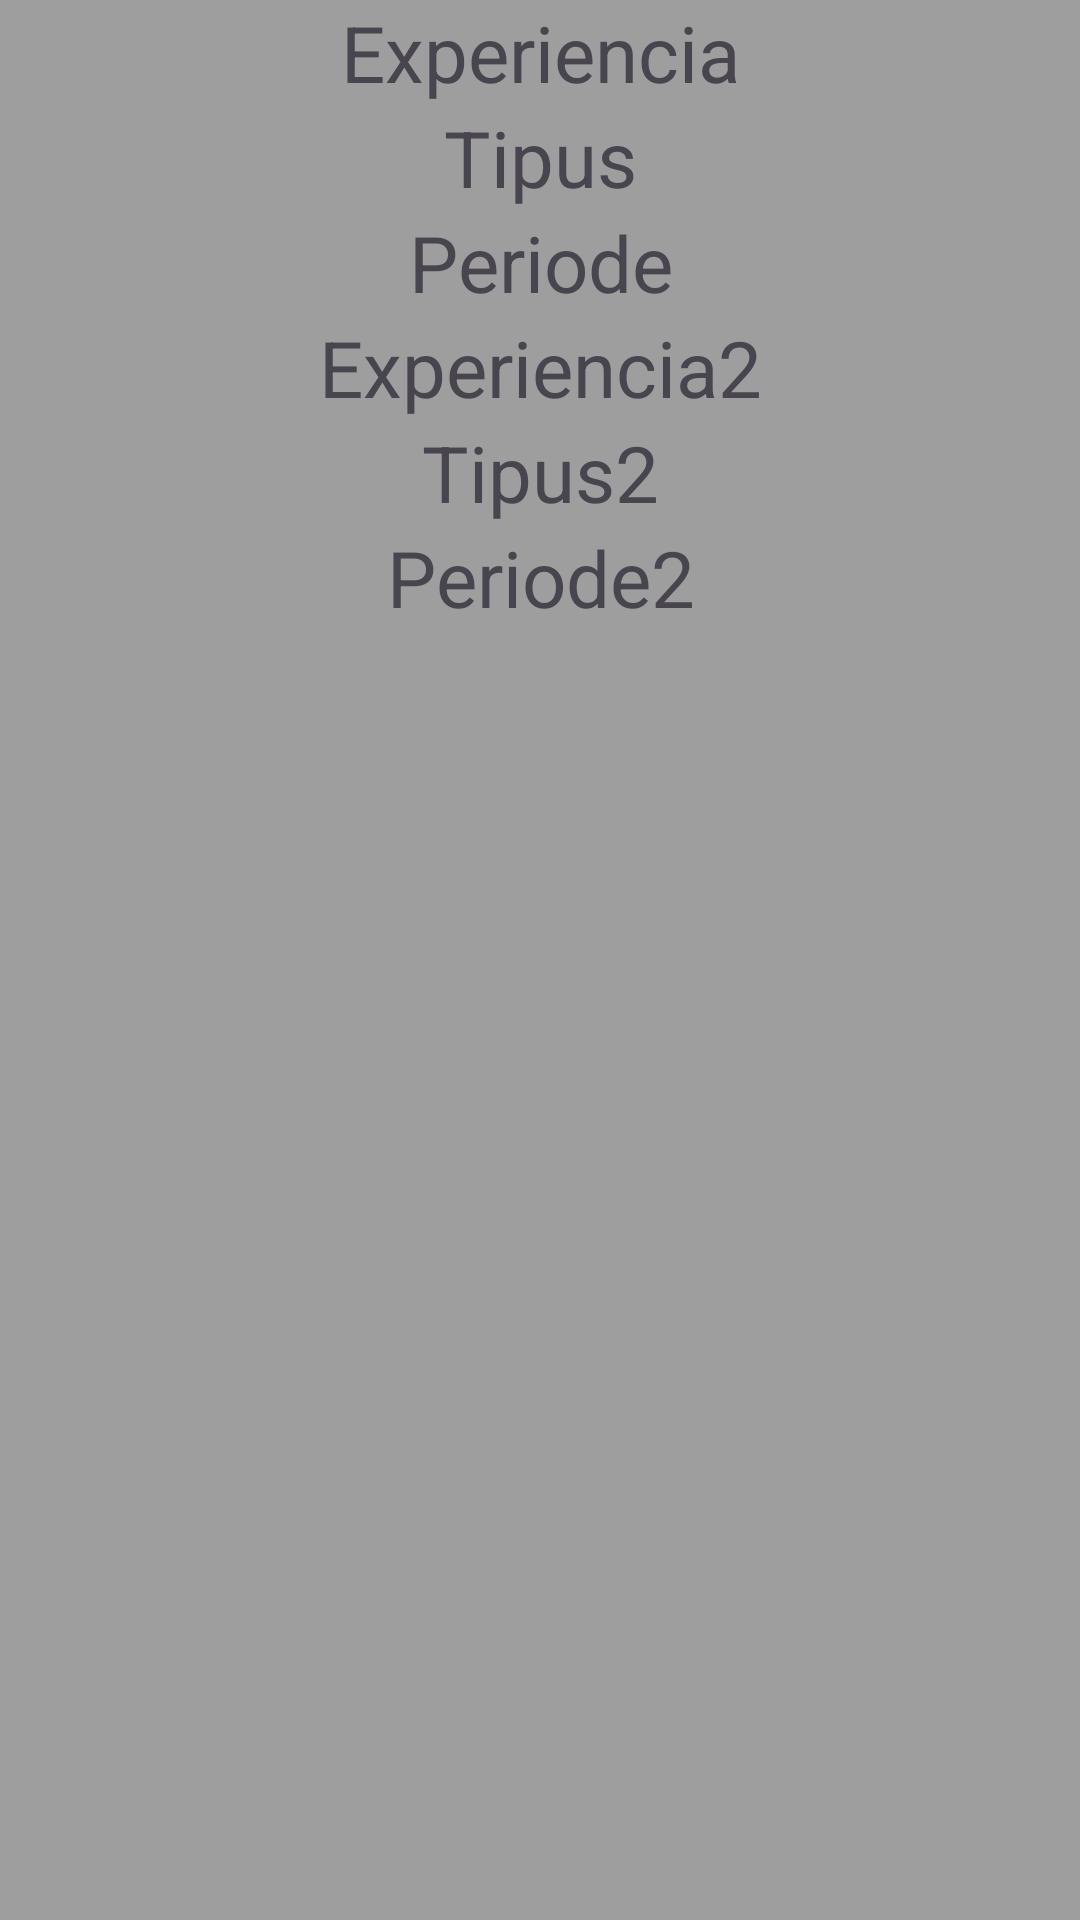

Layout XML and referenced resources for this Android screen:
<!-- AndroidManifest.xml: application theme Theme.FragmentsIMenus -->
<!-- res/layout/fragment_tercer.xml -->
<?xml version="1.0" encoding="utf-8"?>
<LinearLayout xmlns:android="http://schemas.android.com/apk/res/android"
    xmlns:tools="http://schemas.android.com/tools"
    android:layout_width="match_parent"
    android:layout_height="match_parent"
    android:background="@color/grey"
    android:orientation="vertical"
    tools:context=".TercerFragment">

    
    <TextView
        android:id="@+id/tvExperiencia"
        android:layout_width="match_parent"
        android:layout_height="wrap_content"
        android:text="Experiencia"
        android:gravity="center"
        android:textSize="26dp" />

    <TextView
        android:id="@+id/tvTipus"
        android:layout_width="match_parent"
        android:layout_height="wrap_content"
        android:text="Tipus"
        android:gravity="center"
        android:textSize="26dp" />

    <TextView
        android:id="@+id/tvPeriode"
        android:layout_width="match_parent"
        android:layout_height="wrap_content"
        android:text="Periode"
        android:gravity="center"
        android:textSize="26dp" />

    <TextView
        android:id="@+id/tvExperiencia2"
        android:layout_width="match_parent"
        android:layout_height="wrap_content"
        android:text="Experiencia2"
        android:gravity="center"
        android:textSize="26dp" />

    <TextView
        android:id="@+id/tvTipus2"
        android:layout_width="match_parent"
        android:layout_height="wrap_content"
        android:text="Tipus2"
        android:gravity="center"
        android:textSize="26dp" />

    <TextView
        android:id="@+id/tvPeriode2"
        android:layout_width="match_parent"
        android:layout_height="wrap_content"
        android:text="Periode2"
        android:gravity="center"
        android:textSize="26dp" />

</LinearLayout>
<!-- resources referenced by this layout -->
<resources>
  <color name="grey">#FF9E9E9E</color>
  <style name="Theme.FragmentsIMenus" parent="Base.Theme.FragmentsIMenus" />
  <style name="Base.Theme.FragmentsIMenus" parent="Theme.Material3.DayNight.NoActionBar">
          
          
      </style>
</resources>
